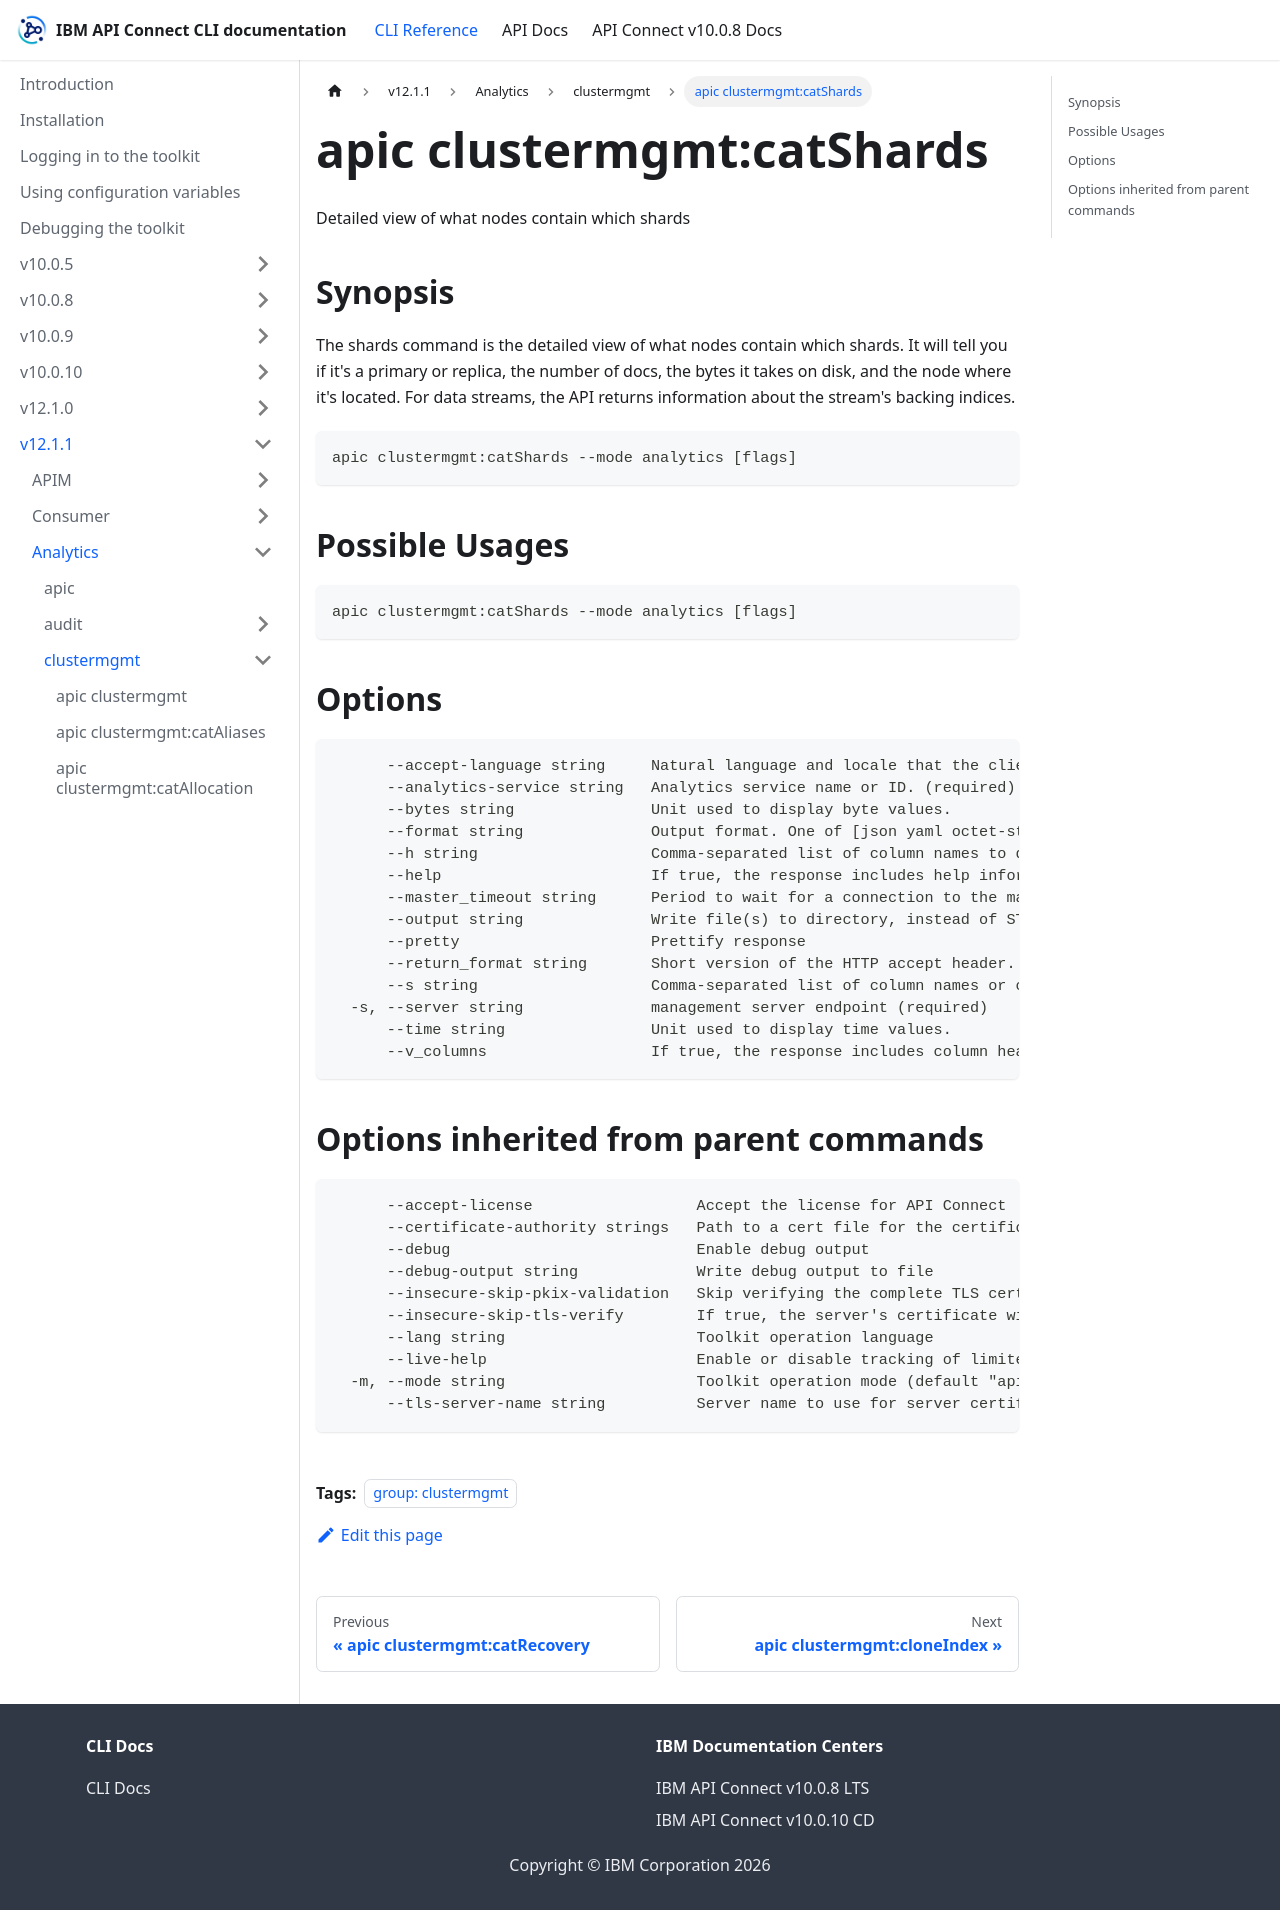

repository: ibm-apiconnect/clidocs · page: docs/v1211/analytics/clustermgmt/apic_clustermgmt_catShards.html · generator: docusaurus

---
tags:
- "group: clustermgmt"
---
# apic clustermgmt:catShards

Detailed view of what nodes contain which shards

## Synopsis

The shards command is the detailed view of what nodes contain which shards. It will tell you if it's a primary or replica, the number of docs, the bytes it takes on disk, and the node where it's located. For data streams, the API returns information about the stream's backing indices.

```
apic clustermgmt:catShards --mode analytics [flags]
```

## Possible Usages

```
apic clustermgmt:catShards --mode analytics [flags]
```

## Options

```
      --accept-language string     Natural language and locale that the client prefers.
      --analytics-service string   Analytics service name or ID. (required)
      --bytes string               Unit used to display byte values.
      --format string              Output format. One of [json yaml octet-stream go-template=... go-template-file=...], defaults to yaml.
      --h string                   Comma-separated list of column names to display.
      --help                       If true, the response includes help information.
      --master_timeout string      Period to wait for a connection to the master node. If no response is received before the timeout expires, the request fails and returns an error.
      --output string              Write file(s) to directory, instead of STDOUT (default "-")
      --pretty                     Prettify response
      --return_format string       Short version of the HTTP accept header. Valid values include JSON, YAML, etc.
      --s string                   Comma-separated list of column names or column aliases used to sort the response.
  -s, --server string              management server endpoint (required)
      --time string                Unit used to display time values.
      --v_columns                  If true, the response includes column headings.
```

## Options inherited from parent commands

```
      --accept-license                  Accept the license for API Connect
      --certificate-authority strings   Path to a cert file for the certificate authority
      --debug                           Enable debug output
      --debug-output string             Write debug output to file
      --insecure-skip-pkix-validation   Skip verifying the complete TLS certificate chain (insecure)
      --insecure-skip-tls-verify        If true, the server's certificate will not be checked for validity. This will make your HTTPS connections insecure
      --lang string                     Toolkit operation language
      --live-help                       Enable or disable tracking of limited usage information
  -m, --mode string                     Toolkit operation mode (default "apim")
      --tls-server-name string          Server name to use for server certificate validation. If it is not provided, the hostname used to contact the server is used
```
